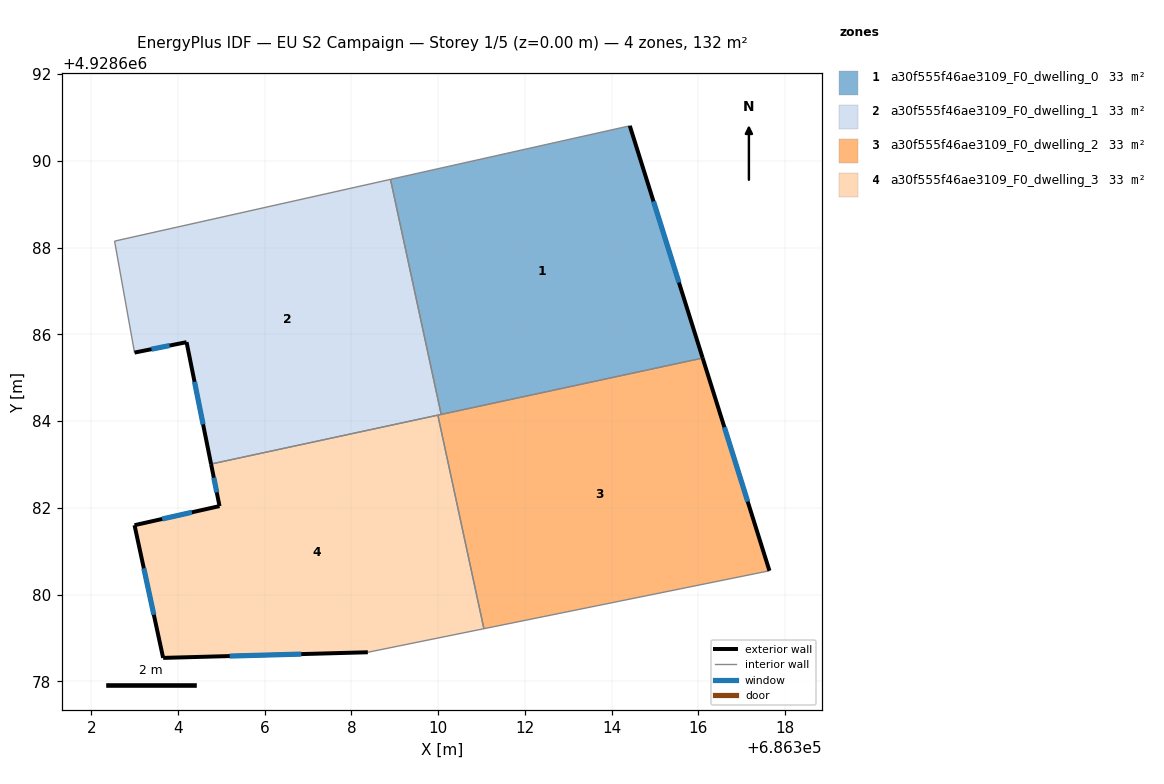
=== STOREY PLAN SPEC (per zone: floor XY polygon, exterior-wall plan segments, windows/doors) ===
zone 1: a30f555f46ae3109_F0_dwelling_0  (32.9 m²)
  floor: (686314.42, 4928690.81) (686316.10, 4928685.46) (686310.07, 4928684.16) (686308.90, 4928689.58)
  exterior wall: (686316.10, 4928685.46) – (686314.42, 4928690.81)  [5.6 m]
    window: (686315.55, 4928687.20) – (686314.96, 4928689.07)  [2.1 m²]
  interior walls: 3
zone 2: a30f555f46ae3109_F0_dwelling_1  (32.9 m²)
  floor: (686308.90, 4928689.58) (686310.07, 4928684.16) (686304.76, 4928683.01) (686304.20, 4928685.82) (686303.00, 4928685.58) (686302.54, 4928688.15)
  exterior wall: (686304.20, 4928685.82) – (686304.76, 4928683.01)  [2.9 m]
    window: (686304.38, 4928684.91) – (686304.58, 4928683.92)  [1.1 m²]
  exterior wall: (686303.00, 4928685.58) – (686304.20, 4928685.82)  [1.2 m]
    window: (686303.39, 4928685.66) – (686303.81, 4928685.74)  [0.4 m²]
  interior walls: 5
zone 3: a30f555f46ae3109_F0_dwelling_2  (32.9 m²)
  floor: (686316.10, 4928685.46) (686317.64, 4928680.55) (686311.05, 4928679.21) (686309.99, 4928684.14)
  exterior wall: (686317.64, 4928680.55) – (686316.10, 4928685.46)  [5.1 m]
    window: (686317.14, 4928682.15) – (686316.60, 4928683.86)  [1.9 m²]
  interior walls: 4
zone 4: a30f555f46ae3109_F0_dwelling_3  (32.9 m²)
  floor: (686309.99, 4928684.14) (686311.05, 4928679.21) (686308.38, 4928678.67) (686303.66, 4928678.54) (686303.00, 4928681.60) (686304.96, 4928682.04) (686304.76, 4928683.01)
  exterior wall: (686303.66, 4928678.54) – (686308.38, 4928678.67)  [4.7 m]
    window: (686305.19, 4928678.58) – (686306.84, 4928678.63)  [1.7 m²]
  exterior wall: (686303.00, 4928681.60) – (686303.66, 4928678.54)  [3.1 m]
    window: (686303.21, 4928680.61) – (686303.44, 4928679.54)  [1.1 m²]
  exterior wall: (686304.96, 4928682.04) – (686303.00, 4928681.60)  [2.0 m]
    window: (686304.32, 4928681.90) – (686303.63, 4928681.74)  [0.7 m²]
  exterior wall: (686304.76, 4928683.01) – (686304.96, 4928682.04)  [1.0 m]
    window: (686304.83, 4928682.70) – (686304.89, 4928682.36)  [0.4 m²]
  interior walls: 3

=== DERIVED (storey summary) ===
Building: EU S2 Campaign
Storey: 1 of 5  (floor level z = 0.00 m)
Storey gross floor area: 131.6 m²
Zones on this storey: 4
  - a30f555f46ae3109_F0_dwelling_0: floor 32.9 m²; exterior wall 5.6 m (16.8 m²); 1 window(s) 2.1 m²; WWR 12.2%
  - a30f555f46ae3109_F0_dwelling_1: floor 32.9 m²; exterior wall 4.1 m (12.3 m²); 2 window(s) 1.5 m²; WWR 12.2%
  - a30f555f46ae3109_F0_dwelling_2: floor 32.9 m²; exterior wall 5.1 m (15.4 m²); 1 window(s) 1.9 m²; WWR 12.2%
  - a30f555f46ae3109_F0_dwelling_3: floor 32.9 m²; exterior wall 10.9 m (32.6 m²); 4 window(s) 4.0 m²; WWR 12.2%
Zone adjacency (shared interzone walls):
  - a30f555f46ae3109_F0_dwelling_0 ↔ a30f555f46ae3109_F0_dwelling_1
  - a30f555f46ae3109_F0_dwelling_0 ↔ a30f555f46ae3109_F0_dwelling_2
  - a30f555f46ae3109_F0_dwelling_1 ↔ a30f555f46ae3109_F0_dwelling_2
  - a30f555f46ae3109_F0_dwelling_1 ↔ a30f555f46ae3109_F0_dwelling_3
  - a30f555f46ae3109_F0_dwelling_2 ↔ a30f555f46ae3109_F0_dwelling_3